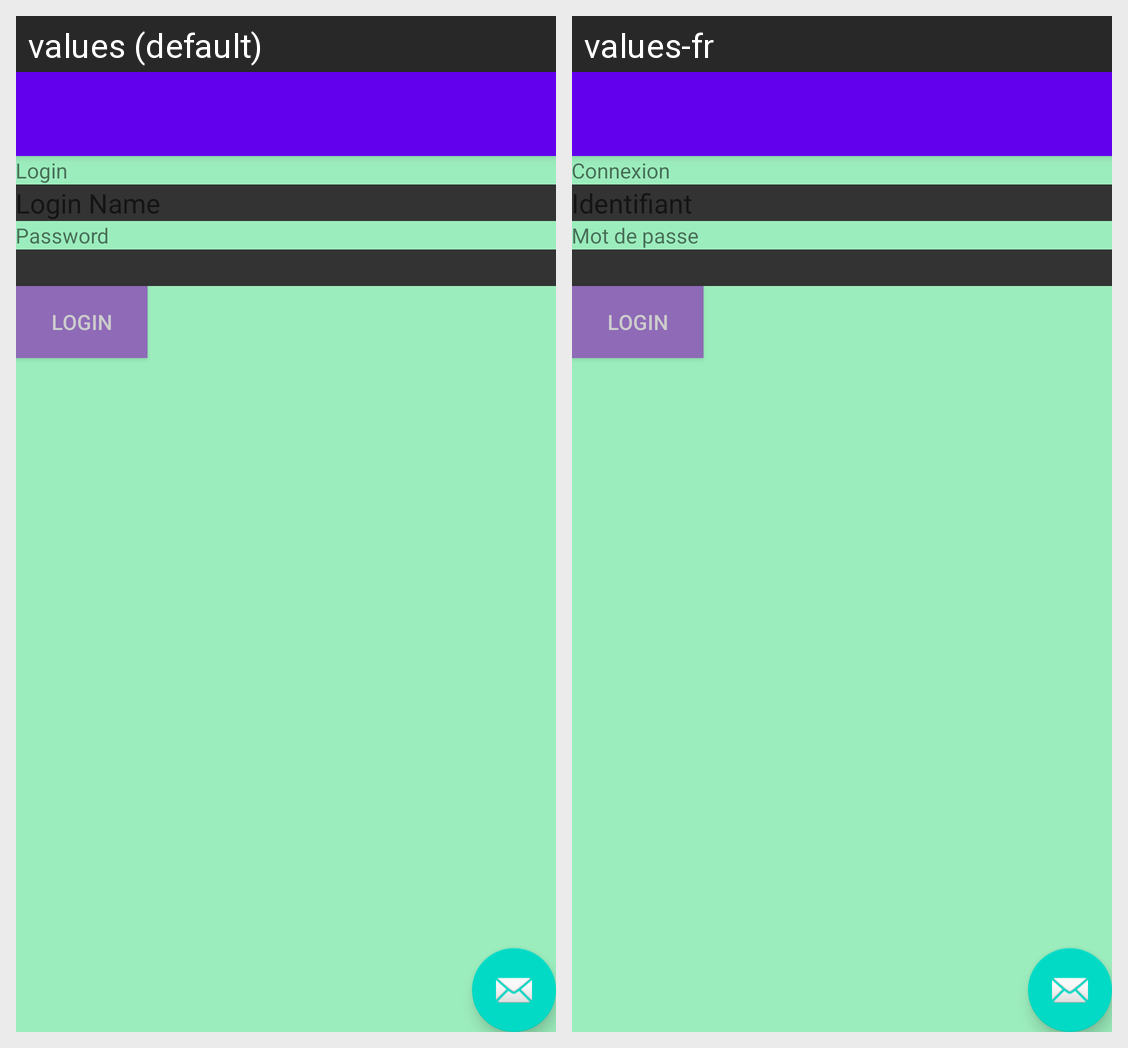

The Android screen above is rendered under two locales of the same app. Produce the string resources it draws, with the default and per-locale values.
Android screen res/layout/activity_login.xml rendered under 2 locales, left to right: values (default), values-fr. Device: Nexus 5 (rendered at 1080×1920; each locale shown at half size, 540×960, under a caption strip naming it); theme AppTheme.NoActionBar.
Strings drawn on this screen, with the default value and each locale's value (text and hints the layout hard-codes, and strings that could not be matched under every locale, appear in the picture but are not listed):

login_text
  values: Login
  values-fr: Connexion

password_text
  values: Password
  values-fr: Mot de passe

login_button
  values: Login
  values-fr: Login  [not translated; the default value is used]
